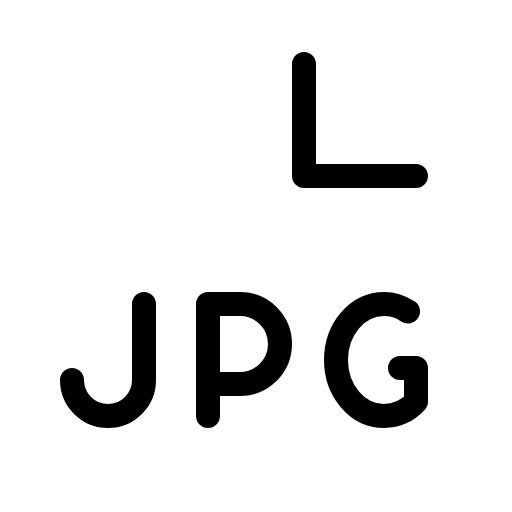
t = 0.00 s
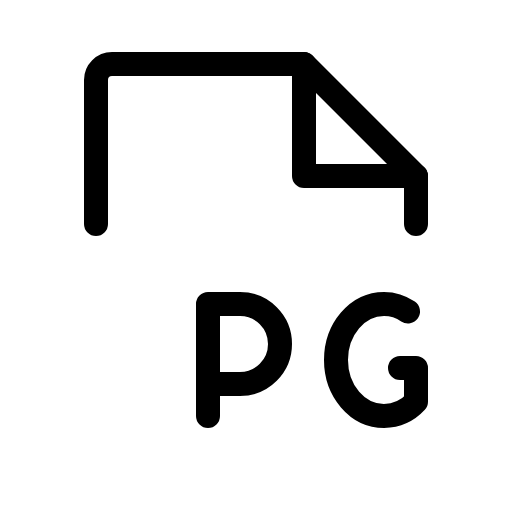
t = 1.20 s
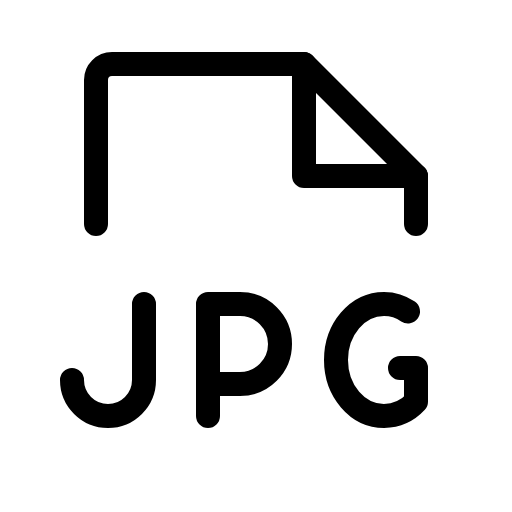
t = 1.58 s
t = 1.95 s: frame unchanged from t = 1.58 s, image omitted
t = 2.33 s: frame unchanged from t = 1.58 s, image omitted

The animated SVG that drew these frames (rendered in a browser with its animation timeline set to each time). Animation: 1 CSS @keyframes rule; one cycle of 2.70 s, repeats indefinitely.

<svg xmlns="http://www.w3.org/2000/svg" viewBox="0 0 256 256">
  <style>
    .draw-line {
      stroke-dasharray: 2000;
      stroke-dashoffset: 0;
    }
    svg:hover .draw-line {
      animation: phosphor-draw-in 1.5s ease-in-out infinite;
    }
    @keyframes phosphor-draw-in {
      0%   { stroke-dashoffset: 2000; }
      100% { stroke-dashoffset: 0; }
    }
  </style><rect width="256" height="256" fill="none"/><path d="M48,112V40a8,8,0,0,1,8-8h96l56,56v24" fill="none" stroke="currentColor" stroke-linecap="round" stroke-linejoin="round" stroke-width="12" class="draw-line" pathLength="1" style="animation-delay: 0s"/><polyline points="152 32 152 88 208 88" fill="none" stroke="currentColor" stroke-linecap="round" stroke-linejoin="round" stroke-width="12" class="draw-line" pathLength="1" style="animation-delay: 0.3s"/><path d="M104,192h16a20,20,0,0,0,0-40H104v56" fill="none" stroke="currentColor" stroke-linecap="round" stroke-linejoin="round" stroke-width="12" class="draw-line" pathLength="1" style="animation-delay: 0.6s"/><path d="M200,184h8v16.87A22.12,22.12,0,0,1,192,208c-13.25,0-24-12.54-24-28s10.75-28,24-28a21.28,21.28,0,0,1,12,3.75" fill="none" stroke="currentColor" stroke-linecap="round" stroke-linejoin="round" stroke-width="12" class="draw-line" pathLength="1" style="animation-delay: 0.9s"/><path d="M36,190a18,18,0,0,0,36,0V152" fill="none" stroke="currentColor" stroke-linecap="round" stroke-linejoin="round" stroke-width="12" class="draw-line" pathLength="1" style="animation-delay: 1.2s"/></svg>
